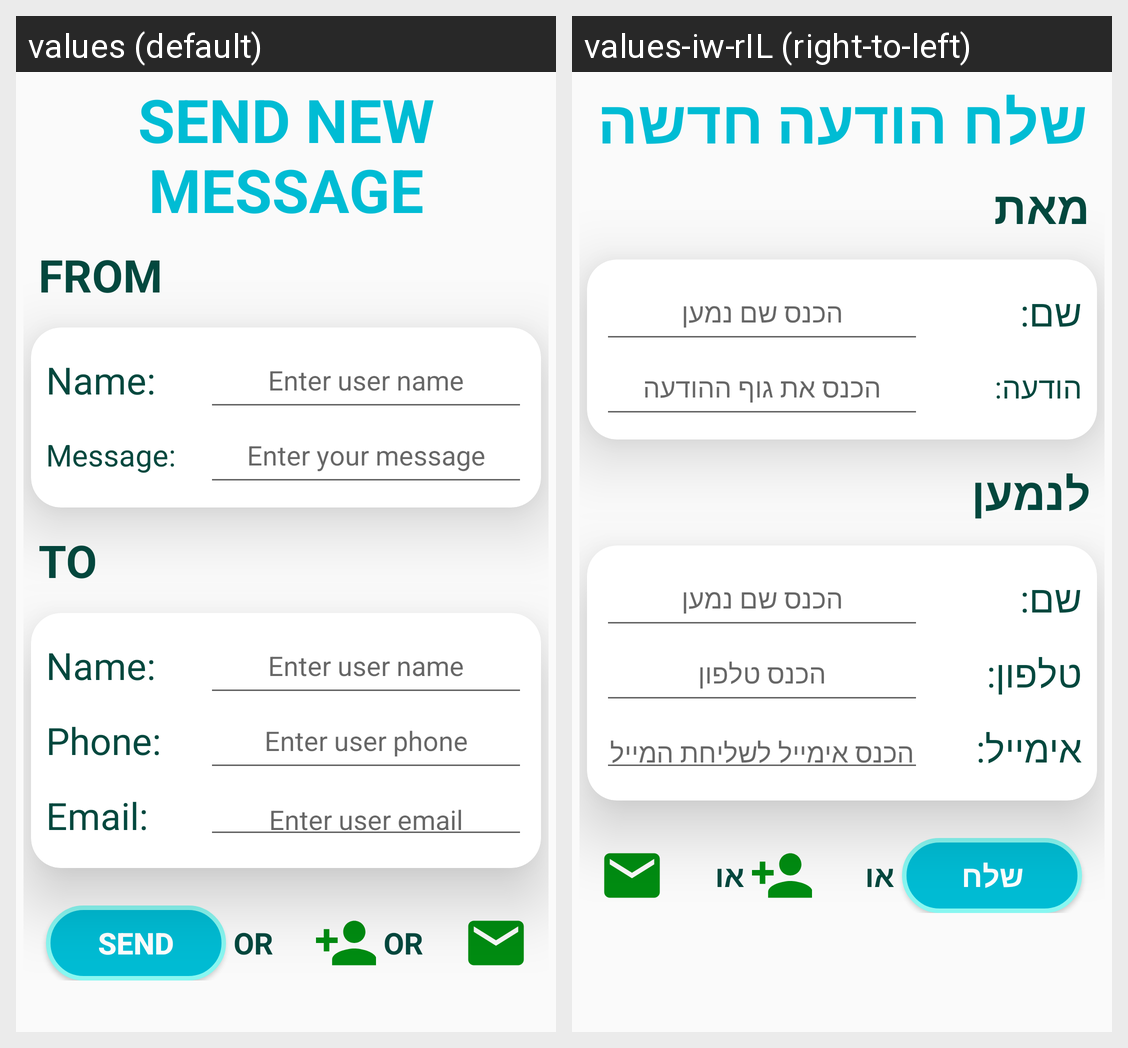

Locale-by-locale string values for the Android screen shown in this grid:
Android screen res/layout/activity_send_message.xml rendered under 2 locales, left to right: values (default), values-iw-rIL (right-to-left). Device: Nexus 5 (rendered at 1080×1920; each locale shown at half size, 540×960, under a caption strip naming it); theme AppTheme.
Strings drawn on this screen, with the default value and each locale's value (text and hints the layout hard-codes, and strings that could not be matched under every locale, appear in the picture but are not listed):

send_new_message
  values: SEND NEW MESSAGE
  values-iw-rIL: שלח הודעה חדשה

from
  values: FROM
  values-iw-rIL: מאת

name
  values: Name:
  values-iw-rIL: שם:

hint_name
  values: Enter user name
  values-iw-rIL: הכנס שם נמען

message
  values: Message:
  values-iw-rIL: הודעה:

hint_message
  values: Enter your message
  values-iw-rIL: הכנס את גוף ההודעה

to
  values: TO
  values-iw-rIL: לנמען

phone
  values: Phone:
  values-iw-rIL: טלפון:

hint_phone
  values: Enter user phone
  values-iw-rIL: הכנס טלפון

email
  values: Email:
  values-iw-rIL: אימייל:

hint_email
  values: Enter user email
  values-iw-rIL: הכנס אימייל לשליחת המייל

send
  values: Send
  values-iw-rIL: שלח

or
  values: OR
  values-iw-rIL: או
